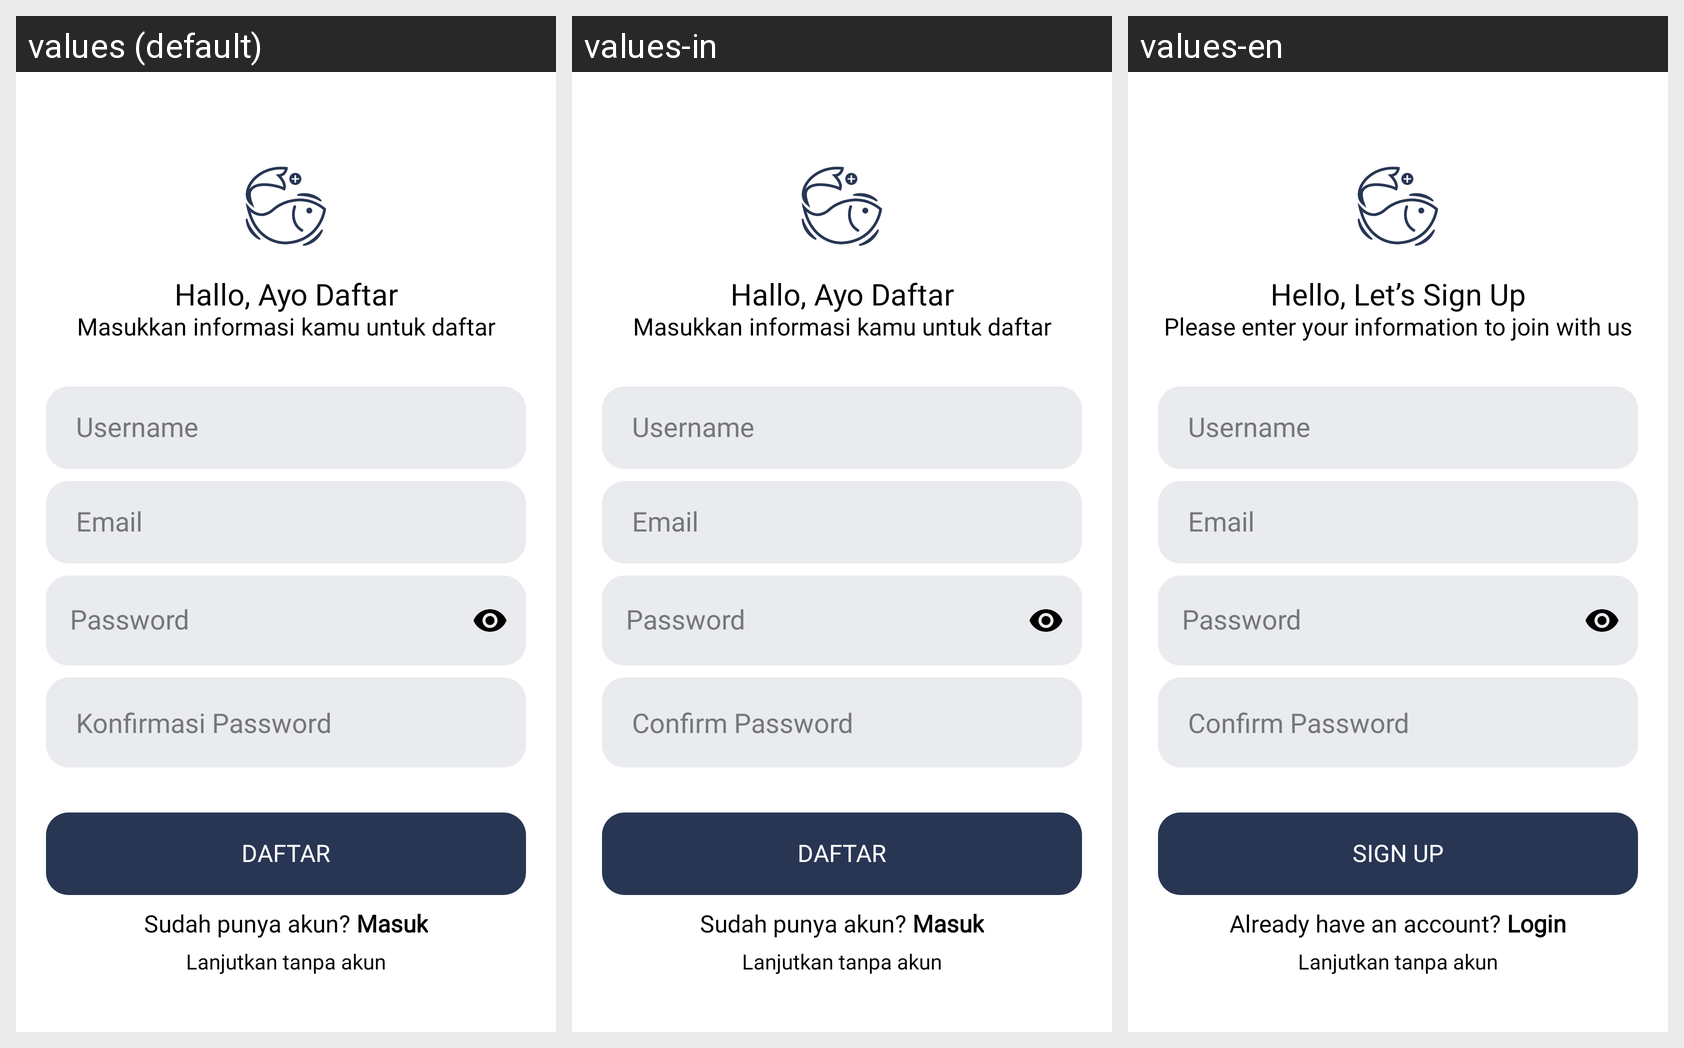

Translations of the strings shown on this Android screen, per locale in the grid:
Android screen res/layout/activity_sign_up.xml rendered under 3 locales, left to right: values (default), values-in, values-en. Device: Nexus 5 (rendered at 1080×1920; each locale shown at half size, 540×960, under a caption strip naming it); theme Theme.Ifishy.
Strings drawn on this screen, with the default value and each locale's value (text and hints the layout hard-codes, and strings that could not be matched under every locale, appear in the picture but are not listed):

sign_up_title
  values: Hallo, Ayo Daftar
  values-in: Hallo, Ayo Daftar
  values-en: Hello, Let’s Sign Up

sign_up_desc
  values: Masukkan informasi kamu untuk daftar
  values-in: Masukkan informasi kamu untuk daftar
  values-en: Please enter your information to join with us

username
  values: Username
  values-in: Username
  values-en: Username

email
  values: Email
  values-in: Email
  values-en: Email

password
  values: Password
  values-in: Password
  values-en: Password

confirm_password
  values: Konfirmasi Password
  values-in: Confirm Password
  values-en: Confirm Password

sign_up
  values: Daftar
  values-in: Daftar
  values-en: Sign Up

already_have_an_account_login
  values: Sudah punya akun? Masuk
  values-in: Sudah punya akun? Masuk
  values-en: Already have an account? Login

lanjutkan_tanpa_akun
  values: Lanjutkan tanpa akun
  values-in: Lanjutkan tanpa akun  [not translated; the default value is used]
  values-en: Lanjutkan tanpa akun  [not translated; the default value is used]
